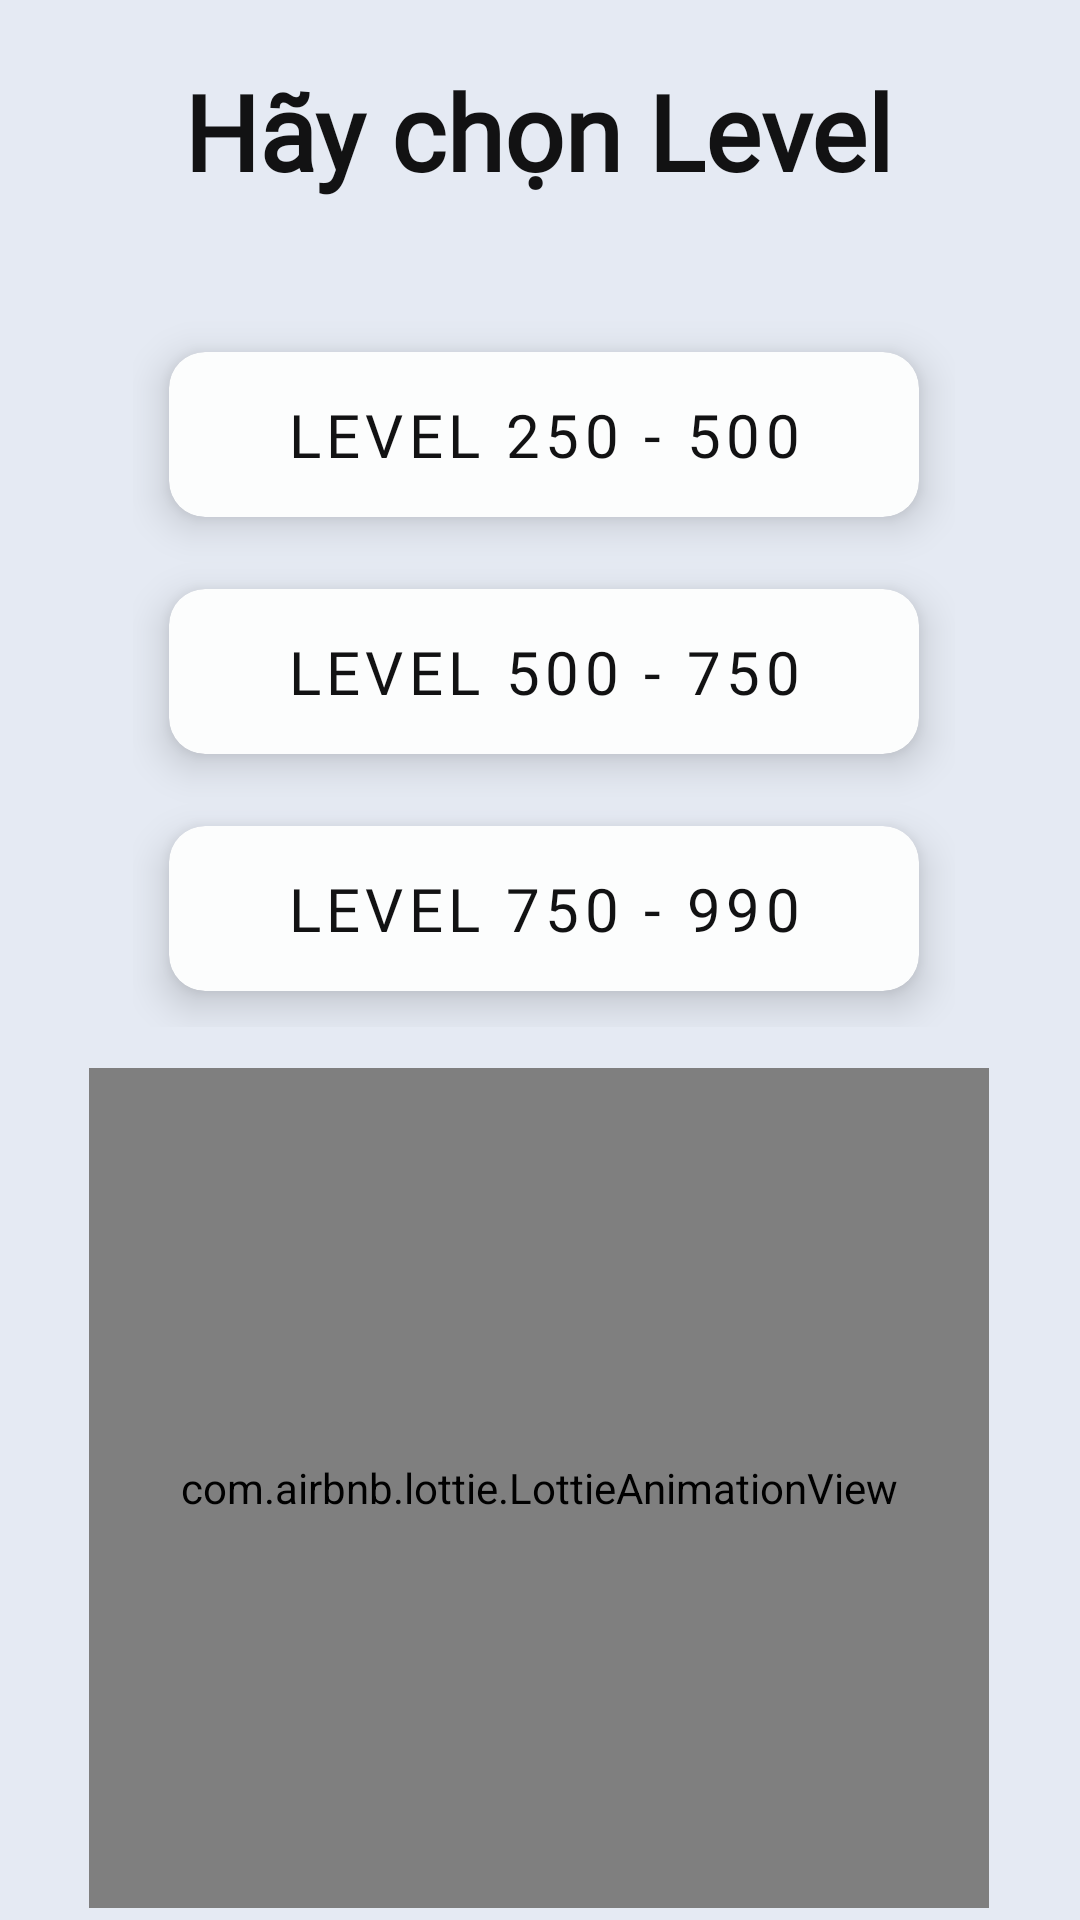

Android layout source for this screen:
<!-- AndroidManifest.xml: application theme Theme.TOEIC1 -->
<!-- res/layout/fragment_list.xml -->
<?xml version="1.0" encoding="utf-8"?>
<androidx.constraintlayout.widget.ConstraintLayout xmlns:android="http://schemas.android.com/apk/res/android"
    xmlns:app="http://schemas.android.com/apk/res-auto"
    xmlns:tools="http://schemas.android.com/tools"
    android:layout_width="match_parent"
    android:layout_height="match_parent"
    tools:context=".ListFragment">

    <ImageView
        android:id="@+id/background"
        android:layout_width="0dp"
        android:layout_height="0dp"
        android:src="@color/background"
        app:layout_constraintBottom_toBottomOf="parent"
        app:layout_constraintEnd_toEndOf="parent"
        app:layout_constraintHorizontal_bias="0.0"
        app:layout_constraintStart_toStartOf="parent"
        app:layout_constraintTop_toTopOf="parent"
        app:layout_constraintVertical_bias="0.0" />

    <TextView
        android:id="@+id/txtBode"
        android:layout_width="wrap_content"
        android:layout_height="wrap_content"
        android:fontFamily="@font/roboto_bold"
        android:text="Hãy chọn Level"
        android:textColor="@color/text"
        android:textSize="35sp"
        android:textStyle="bold"
        app:layout_constraintBottom_toTopOf="@+id/linearLayout4"
        app:layout_constraintEnd_toEndOf="parent"
        app:layout_constraintHorizontal_bias="0.497"
        app:layout_constraintStart_toStartOf="parent"
        app:layout_constraintTop_toTopOf="parent"
        app:layout_constraintVertical_bias="0.418" />

    <LinearLayout
        android:id="@+id/linearLayout4"
        android:layout_width="wrap_content"
        android:layout_height="wrap_content"
        android:orientation="vertical"
        android:padding="10dp"
        app:layout_constraintBottom_toBottomOf="parent"
        app:layout_constraintEnd_toEndOf="@+id/background"
        app:layout_constraintHorizontal_bias="0.521"
        app:layout_constraintStart_toStartOf="parent"
        app:layout_constraintTop_toTopOf="parent"
        app:layout_constraintVertical_bias="0.249">


        <androidx.cardview.widget.CardView
            android:id="@+id/frAV"
            android:layout_width="250dp"
            android:layout_height="wrap_content"
            android:layout_margin="12dp"
            android:elevation="12dp"
            app:cardBackgroundColor="#FCFDFD"
            app:cardCornerRadius="12dp"
            app:cardElevation="8dp"
            app:layout_constraintEnd_toEndOf="@+id/txtBode"
            app:layout_constraintHorizontal_bias="0.496"
            app:layout_constraintStart_toStartOf="@+id/txtBode"
            app:layout_constraintTop_toBottomOf="@+id/txtBode">

            <Button
                android:id="@+id/btn250"
                style="@style/Widget.MaterialComponents.Button.OutlinedButton"
                android:layout_width="match_parent"
                android:layout_height="55dp"
                android:background="@color/backgroundselect"
                android:fontFamily="@font/roboto_bold"
                android:text="Level 250 - 500"
                android:textColor="@color/text"
                android:textSize="20sp" />


            
            
            
            
            
            
            
            
            
        </androidx.cardview.widget.CardView>

        <androidx.cardview.widget.CardView
            android:id="@+id/fr500"
            android:layout_width="250dp"
            android:layout_height="wrap_content"
            android:layout_margin="12dp"
            android:elevation="12dp"
            app:cardBackgroundColor="#FCFDFD"
            app:cardCornerRadius="12dp"
            app:cardElevation="8dp"
            app:layout_constraintEnd_toEndOf="@+id/frAV"
            app:layout_constraintHorizontal_bias="0.496"
            app:layout_constraintStart_toStartOf="@+id/frAV"
            app:layout_constraintTop_toBottomOf="@+id/frAV">

            <Button
                android:id="@+id/btn500"
                style="@style/Widget.MaterialComponents.Button.OutlinedButton"
                android:layout_width="250dp"
                android:layout_height="55dp"
                android:layout_gravity="center"
                android:background="@color/backgroundselect"
                android:fontFamily="@font/roboto_bold"
                android:text="Level 500 - 750"
                android:textColor="@color/text"
                android:textSize="20sp" />
            
            
            
            
            
            
            
            
            
        </androidx.cardview.widget.CardView>

        <androidx.cardview.widget.CardView
            android:id="@+id/fr750"
            android:layout_width="250dp"
            android:layout_height="wrap_content"
            android:layout_margin="12dp"
            android:elevation="12dp"
            app:cardBackgroundColor="#FCFDFD"
            app:cardCornerRadius="12dp"
            app:cardElevation="8dp"
            app:layout_constraintEnd_toEndOf="@+id/fr500"
            app:layout_constraintHorizontal_bias="0.496"
            app:layout_constraintStart_toStartOf="@+id/fr500"
            app:layout_constraintTop_toBottomOf="@+id/fr500">

            <androidx.appcompat.widget.AppCompatButton
                android:id="@+id/btn750"
                style="@style/Widget.MaterialComponents.Button.OutlinedButton"
                android:layout_width="250dp"
                android:layout_height="55dp"
                android:layout_gravity="center"
                android:background="@color/backgroundselect"
                android:fontFamily="@font/roboto_bold"
                android:text="Level 750 - 990"
                android:textColor="@color/text"
                android:textSize="20sp" />

        </androidx.cardview.widget.CardView>
    </LinearLayout>

    <com.airbnb.lottie.LottieAnimationView
        android:id="@+id/learning"
        android:layout_width="300dp"
        android:layout_height="280dp"
        android:scaleType="centerCrop"
        app:layout_constraintBottom_toBottomOf="parent"
        app:layout_constraintEnd_toEndOf="parent"
        app:layout_constraintHorizontal_bias="0.495"
        app:layout_constraintStart_toStartOf="parent"
        app:layout_constraintTop_toBottomOf="@+id/linearLayout4"
        app:layout_constraintVertical_bias="0.466"
        app:lottie_autoPlay="true"
        app:lottie_loop="true"
        app:lottie_rawRes="@raw/exams"
        tools:ignore="NotSibling" />

</androidx.constraintlayout.widget.ConstraintLayout>
<!-- resources referenced by this layout -->
<resources>
  <color name="background">#E5EAF3</color>
  <color name="backgroundselect">#C90B386F</color>
  <color name="text">#121213</color>
  <style name="Theme.TOEIC1" parent="Theme.MaterialComponents.DayNight.NoActionBar">
          
          <item name="colorPrimary">@color/xanhdam</item>
          <item name="colorPrimaryVariant">@color/xanhnhhat</item>
          <item name="colorOnPrimary">@color/background</item>
          
          <item name="colorSecondary">@color/teal_200</item>
          <item name="colorSecondaryVariant">@color/teal_700</item>
          <item name="colorOnSecondary">@color/black</item>
          
          <item name="android:statusBarColor" tools:targetApi="l">?attr/colorPrimaryVariant</item>
          
      </style>
  <color name="xanhdam">#318BEC</color>
  <color name="xanhnhhat">#CB2459A5</color>
  <color name="teal_200">#FF03DAC5</color>
  <color name="teal_700">#FF018786</color>
  <color name="black">#FF000000</color>
</resources>
